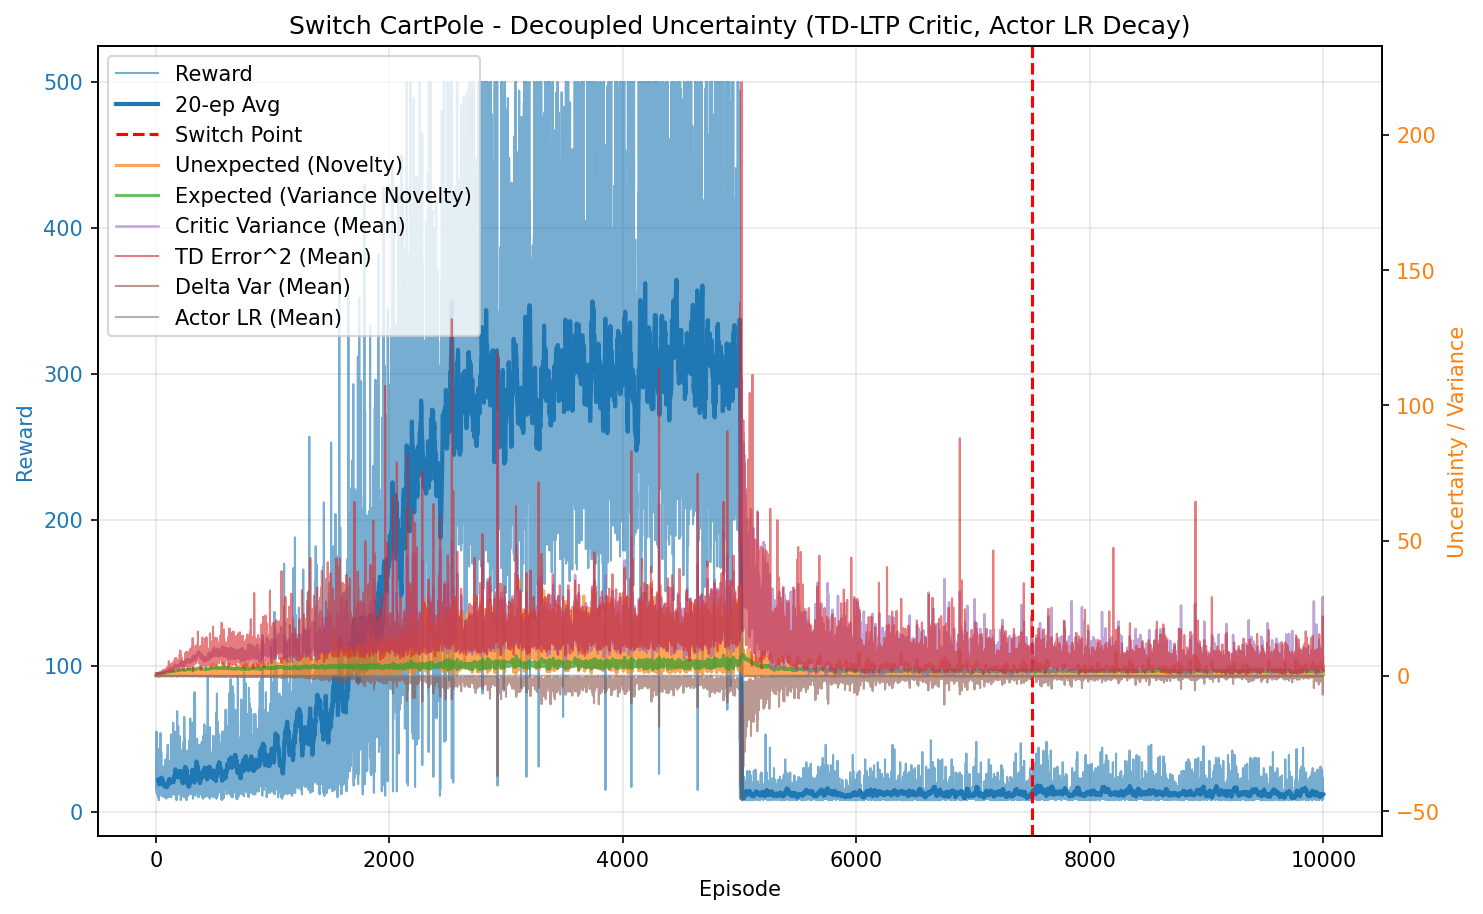

Data behind this chart, as committed beside it:
episode, reward, unexpected_uncertainty, expected_uncertainty, mean_variance, mean_td_error_sq, mean_delta_var, mean_actor_lr, mean_abs_td
0, 21.0, 0.0006764, 0.1592, 0.7003, 0.9862, 0.0002584, 0.0001, 0.9928
1, 21.0, 6.238987655909434e-06, 0.2895, 0.7121, 0.9806, 0.0002351, 0.0001, 0.9896
2, 18.0, 0.00613, 0.3821, 0.7211, 0.9904, 0.0002313, 0.0001, 0.9938
3, 16.0, 0.02997, 0.4525, 0.7327, 1.019, 0.0002479, 0.0001, 1.005
4, 20.0, 0.001869, 0.5272, 0.7447, 0.9593, 0.000185, 0.0001, 0.9753
5, 55.0, 0.00372, 0.6708, 0.7479, 0.9637, 0.0001728, 0.0001, 0.9786
6, 13.0, 0.0002045, 0.6953, 0.7594, 0.9313, 0.0001439, 0.0001, 0.9554
7, 32.0, 1.6202209294701344e-07, 0.7452, 0.7689, 0.9393, 0.0001301, 9.999999999999995e-05, 0.9623
8, 21.0, 1.4943900414401707e-09, 0.7716, 0.7816, 0.923, 9.937182638051414e-05, 0.0001, 0.9437
9, 37.0, 3.8796583587977717e-13, 0.8087, 0.7944, 0.9327, 0.0001165, 9.999999999999994e-05, 0.949
10, 12.0, 2.6660809233103153e-14, 0.8182, 0.7963, 0.9013, 2.8748925115227323e-05, 0.0001, 0.9196
11, 16.0, 7.504350657974959e-16, 0.8293, 0.7977, 0.8493, 9.499473043442577e-06, 0.0001, 0.8958
12, 25.0, 0.03297, 0.8446, 0.8073, 0.9743, 0.0001009, 9.999999999999999e-05, 0.9578
13, 13.0, 0.001813, 0.8514, 0.8106, 0.8866, -2.6369965489178167e-05, 0.0001, 0.8981
14, 23.0, 0.01757, 0.8617, 0.8121, 0.9629, 4.979248169789505e-05, 0.0001, 0.9556
15, 28.0, 0.03095, 0.8725, 0.8208, 0.9898, 0.0001055, 9.999999999999996e-05, 0.9734
16, 15.0, 0.02197, 0.8774, 0.8238, 0.9849, 5.7772704276431636e-05, 0.0001, 0.96
17, 11.0, 0.01827, 0.8812, 0.8366, 0.9944, 7.323611228979744e-05, 0.0001, 0.9565
18, 18.0, 0.005988, 0.8876, 0.8462, 0.9334, 5.480294820776347e-05, 0.0001, 0.9323
19, 17.0, 0.0001348, 0.8926, 0.8459, 0.8216, 4.5834445500429775e-05, 0.0001, 0.8666
20, 10.0, 1.4479133375194725e-05, 0.8946, 0.8364, 0.8982, 8.122803939284608e-05, 0.0001, 0.8974
21, 43.0, 0.1512, 0.9045, 0.8516, 1.06, 0.0002345, 9.999999999999996e-05, 0.9928
22, 11.0, 0.01299, 0.9066, 0.8554, 0.7382, -1.6121508114982222e-05, 0.0001, 0.8333
23, 24.0, 0.0881, 0.9117, 0.8655, 1.126, 0.0002402, 9.999999999999999e-05, 1.012
24, 8.0, 0.01478, 0.9132, 0.8683, 0.5722, -0.0002461, 0.0001, 0.7117
25, 14.0, 0.00065, 0.9151, 0.8608, 0.9392, 0.0001041, 0.0001, 0.9358
26, 17.0, 0.04428, 0.917, 0.8608, 0.9427, 8.909505257930118e-05, 0.0001, 0.9403
27, 19.0, 0.0008546, 0.9188, 0.8604, 0.8441, 8.461574149894538e-06, 0.0001, 0.8912
28, 43.0, 0.06536, 0.9257, 0.881, 1.143, 0.0002582, 9.999999999999996e-05, 1.014
29, 11.0, 0.005615, 0.9272, 0.8833, 0.9315, 5.501558408102139e-05, 0.0001, 0.9454
30, 21.0, 0.001968, 0.9298, 0.8871, 1.003, 0.0001252, 0.0001, 0.9376
31, 19.0, 0.2941, 0.9337, 0.9063, 1.296, 0.0003941, 0.0001, 1.086
32, 14.0, 0.01446, 0.9354, 0.8969, 0.8665, -9.570127410269845e-06, 0.0001, 0.9217
33, 19.0, 0.01345, 0.9378, 0.9019, 0.9895, 8.3199376846548e-06, 0.0001, 0.9555
34, 37.0, 3.492247888638436e-06, 0.9397, 0.8928, 0.7828, -3.453638602488939e-05, 9.999999999999994e-05, 0.8584
35, 34.0, 0.0978, 0.9411, 0.8927, 1.049, 0.0001273, 9.999999999999994e-05, 0.9755
36, 15.0, 0.1275, 0.9418, 0.8967, 1.066, 0.0001178, 0.0001, 0.9674
37, 15.0, 0.03121, 0.943, 0.9038, 0.9687, -0.0001102, 0.0001, 0.8987
38, 54.0, 0.04366, 0.9482, 0.9122, 1.063, 0.0001319, 0.0001, 0.9822
39, 15.0, 0.03292, 0.95, 0.9237, 1.08, 1.5874668934196e-05, 0.0001, 0.9384
40, 25.0, 0.03944, 0.9529, 0.9284, 1.073, 0.0001785, 9.999999999999999e-05, 0.9508
41, 16.0, 0.0742, 0.9543, 0.9265, 1.116, 0.0002024, 0.0001, 0.9971
42, 17.0, 0.01307, 0.9561, 0.9338, 1.041, -0.0001258, 0.0001, 0.8722
43, 15.0, 0.008149, 0.9563, 0.9172, 0.9001, -2.2542051817865874e-05, 0.0001, 0.8435
44, 20.0, 0.05917, 0.9571, 0.9232, 1.16, 0.00016, 0.0001, 0.9578
45, 41.0, 0.5139, 0.9632, 0.9512, 1.23, 0.0002007, 9.999999999999995e-05, 1.043
46, 14.0, 0.2134, 0.9668, 0.9818, 1.115, 0.0001383, 0.0001, 0.9862
47, 21.0, 0.1388, 0.9715, 0.9827, 1.322, 0.0001486, 0.0001, 1.031
48, 15.0, 0.01638, 0.973, 0.9652, 1.004, -0.0001065, 0.0001, 0.8919
49, 11.0, 0.006093, 0.9752, 0.9896, 1.043, -0.0001057, 0.0001, 0.8914
50, 19.0, 0.003563, 0.9763, 0.9635, 0.8664, -0.0003094, 0.0001, 0.7901
51, 17.0, 0.456, 0.9777, 0.9705, 1.762, 0.000734, 0.0001, 1.148
52, 22.0, 0.2451, 0.981, 0.9893, 1.344, 0.0004409, 0.0001, 1.022
53, 30.0, 0.615, 0.9894, 1.027, 1.571, 0.0003002, 9.999999999999996e-05, 1.121
54, 11.0, 0.6315, 0.9928, 1.044, 1.486, 0.0002987, 0.0001, 1.09
55, 17.0, 0.3416, 0.9983, 1.056, 1.419, 0.0001599, 0.0001, 1.055
56, 31.0, 0.3292, 1.009, 1.079, 1.549, 0.0002192, 9.999999999999995e-05, 1.054
57, 23.0, 0.1449, 1.016, 1.088, 1.547, 0.0002631, 0.0001, 0.9782
58, 15.0, 0.4277, 1.023, 1.137, 1.901, 0.0003126, 0.0001, 1.166
59, 17.0, 0.591, 1.032, 1.161, 1.792, 0.0003769, 0.0001, 1.183
... 9,940 more rows
